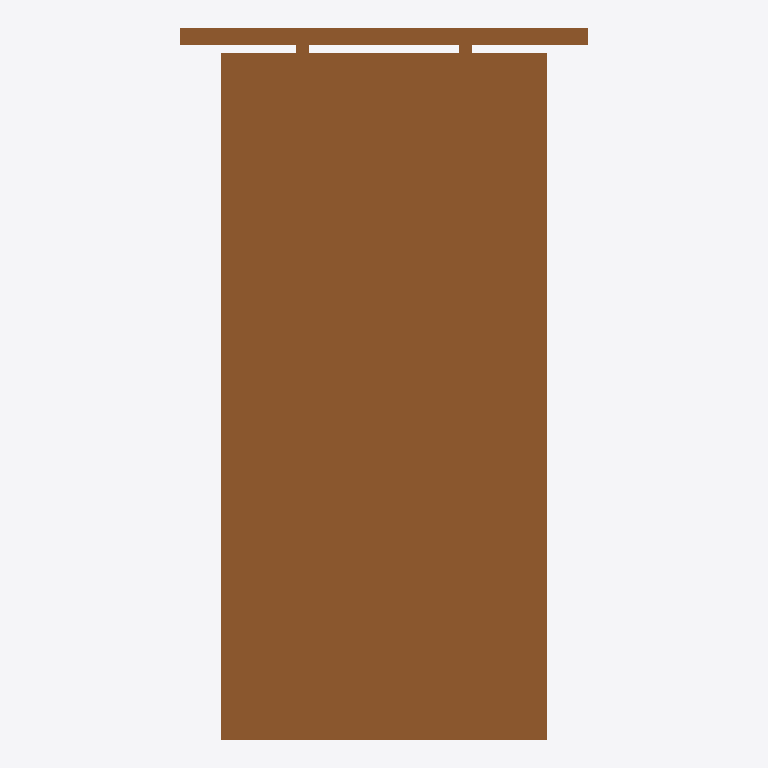
Plan cut of the same IFC building model at storey 'Storey' (level 0.00 m, cut at 1.40 m), seen from above with north up, elements coloured by IFC class: 1 door (brown). No cut surface shows.
Extent 1.2 m × 2.2 m × 0.2 m (x, y, z). Storeys (1): Storey at 0.00 m. Elements (1): 1 IfcDoor.

HEADER;
FILE_DESCRIPTION(('ViewDefinition [CoordinationView]'),'2;1');
FILE_NAME('','2026-06-26T16:46:33',(''),(''),'IfcOpenShell 0.8.5-1c5b825','IfcOpenShell 0.8.5-1c5b825','');
FILE_SCHEMA(('IFC4'));
ENDSEC;
DATA;
#17=IFCPROJECT('32RnNwxSP1GhzfeAK0CdiO',#16,'FormX Door Golden Templates v2',$,$,$,$,(#10),#5);
#23=IFCSITE('2JWklQ_CnEpv9iC6_uS99z',#16,'Site',$,$,#22,$,$,.ELEMENT.,$,$,$,$,$);
#29=IFCBUILDING('0SLbULpev18fRcju_PWSQ0',#16,'Building',$,$,#28,$,$,.ELEMENT.,$,$,$);
#35=IFCBUILDINGSTOREY('0qoz13UpP0zv$JmPsd0TMc',#16,'Storey',$,$,#34,$,$,.ELEMENT.,$);
#160=IFCDOOR('3SyVx9S8502wtAITBj3KzB',#16,'DOOR_SINGLE_BARN','Single barn door — one leaf on an exposed overhead track',$,#159,#151,$,2100.0,1000.0,.DOOR.,.SLIDING_TO_LEFT.,$);
ENDSEC;
